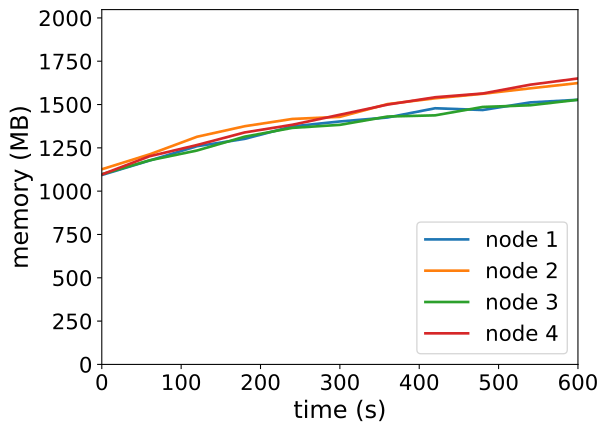

The data file committed next to this chart (first rows):
timestamp, ppgcc-m02_pod_amount, ppgcc-m02_memory, ppgcc-m02_cpu, ppgcc-m03_pod_amount, ppgcc-m03_memory, ppgcc-m03_cpu, ppgcc-m04_pod_amount, ppgcc-m04_memory, ppgcc-m04_cpu, ppgcc-m05_pod_amount, ppgcc-m05_memory, ppgcc-m05_cpu
0, 5, 1119580, 97349501, 5, 1153420, 129652908, 5, 1124180, 75983192, 5, 1122572, 125691173
60, 5, 1204852, 258433154, 5, 1241332, 301015010, 5, 1206020, 180509343, 5, 1230152, 345045929
120, 5, 1289728, 380956277, 5, 1345612, 497613778, 5, 1264364, 249948652, 5, 1296812, 569496132
180, 5, 1333156, 496186859, 5, 1407784, 616753684, 5, 1346072, 402329453, 5, 1371128, 691771157
240, 5, 1406944, 639576791, 5, 1450816, 804730873, 5, 1398080, 482184606, 5, 1416404, 899796541
300, 5, 1435984, 661029930, 5, 1463224, 946670926, 5, 1415900, 594384262, 5, 1475804, 1022309826
360, 5, 1459480, 731678673, 5, 1538728, 1086010737, 5, 1465136, 660253909, 5, 1535600, 1238041609
420, 5, 1513996, 979613958, 5, 1572916, 1117790621, 5, 1472132, 761454864, 5, 1579160, 1316242370
480, 5, 1503700, 946886775, 5, 1599580, 1317730860, 5, 1521764, 857157842, 5, 1601336, 1457186621
540, 5, 1548712, 1049734807, 5, 1631920, 1327652890, 5, 1531796, 948054847, 5, 1653476, 1610158567
600, 5, 1564156, 1204327370, 5, 1662940, 1415500407, 5, 1564136, 1014534632, 5, 1690172, 1644524532
